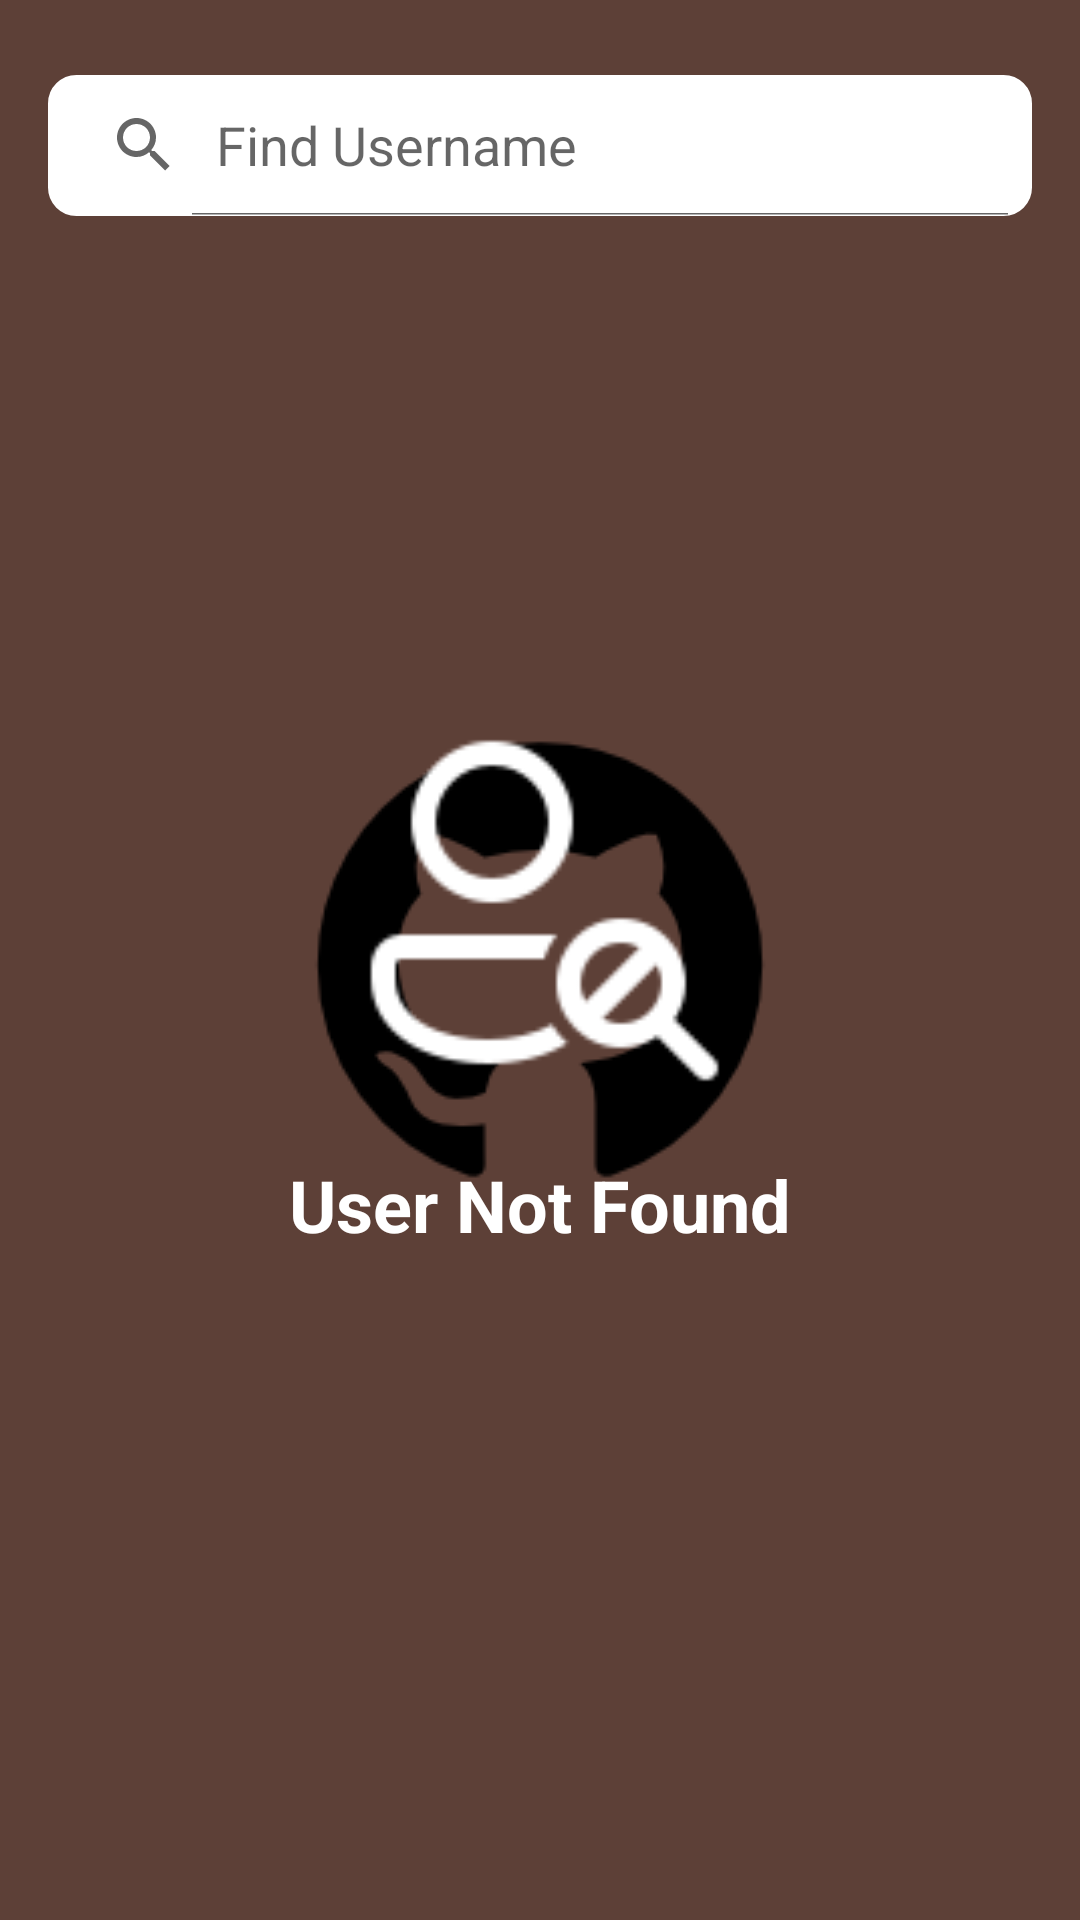

Android layout source for this screen:
<!-- AndroidManifest.xml: application theme SplashScreen -->
<!-- res/layout/activity_main.xml -->
<?xml version="1.0" encoding="utf-8"?>
<androidx.constraintlayout.widget.ConstraintLayout xmlns:android="http://schemas.android.com/apk/res/android"
    xmlns:app="http://schemas.android.com/apk/res-auto"
    xmlns:tools="http://schemas.android.com/tools"
    android:layout_width="match_parent"
    android:layout_height="match_parent"
    tools:context=".ui.MainActivity">

    <ImageView
        android:id="@+id/not_found"
        android:layout_width="129dp"
        android:layout_height="137dp"
        android:src="@drawable/not_found"
        app:layout_constraintBottom_toBottomOf="parent"
        app:layout_constraintEnd_toEndOf="parent"
        app:layout_constraintStart_toStartOf="parent"
        app:layout_constraintTop_toTopOf="parent"
        app:layout_constraintVertical_bias="0.462" />


    <TextView
        android:id="@+id/tv_not_found"
        android:layout_width="wrap_content"
        android:layout_height="wrap_content"
        android:layout_marginTop="16dp"
        android:text="@string/user_not_found"
        android:textSize="24sp"
        android:textStyle="bold"
        android:textColor="@color/white"
        app:layout_constraintEnd_toEndOf="@+id/not_found"
        app:layout_constraintStart_toStartOf="@+id/not_found"
        app:layout_constraintTop_toBottomOf="@+id/not_found" />

    <SearchView
        android:id="@+id/search_bar"
        style="@style/SearchText"
        android:layout_width="match_parent"
        android:layout_height="47dp"
        android:layout_marginStart="16dp"
        android:layout_marginTop="16dp"
        android:layout_marginEnd="16dp"
        android:layout_marginBottom="16dp"
        android:background="@drawable/search_bg"
        android:backgroundTint="@color/white"
        android:iconifiedByDefault="false"
        android:queryHint="@string/find_username"
        app:layout_constraintBottom_toBottomOf="parent"
        app:layout_constraintEnd_toEndOf="parent"
        app:layout_constraintStart_toStartOf="parent"
        app:layout_constraintTop_toTopOf="parent"
        app:layout_constraintVertical_bias="0.016" />



    <ProgressBar
        android:id="@+id/progressBar"
        style="?android:attr/progressBarStyle"
        android:layout_width="wrap_content"
        android:layout_height="wrap_content"
        android:layout_marginStart="190dp"
        android:layout_marginEnd="190dp"
        app:layout_constraintBottom_toBottomOf="parent"
        app:layout_constraintEnd_toEndOf="parent"
        app:layout_constraintHorizontal_bias="0.529"
        app:layout_constraintStart_toStartOf="parent"
        app:layout_constraintTop_toTopOf="parent"
        android:visibility="gone"
        app:layout_constraintVertical_bias="0.499" />

    <androidx.recyclerview.widget.RecyclerView
        android:id="@+id/rvUserList"
        android:layout_width="0dp"
        android:layout_height="0dp"
        android:layout_marginStart="16dp"
        android:layout_marginTop="16dp"
        android:layout_marginEnd="16dp"
        android:overScrollMode="never"
        android:scrollbarSize="0dp"
        app:layout_constraintHorizontal_weight="1"
        app:layout_constraintVertical_weight="1"
        app:layout_constraintBottom_toBottomOf="parent"
        app:layout_constraintEnd_toEndOf="parent"
        app:layout_constraintStart_toStartOf="parent"
        app:layout_constraintTop_toBottomOf="@+id/search_bar"
        tools:listitem="@layout/item_row"/>
</androidx.constraintlayout.widget.ConstraintLayout>
<!-- res/layout/item_row.xml (included above) -->
<?xml version="1.0" encoding="utf-8"?>
<androidx.cardview.widget.CardView xmlns:android="http://schemas.android.com/apk/res/android"
    xmlns:card_view="http://schemas.android.com/apk/res-auto"
    xmlns:tools="http://schemas.android.com/tools"
    android:id="@+id/card_view"
    android:layout_width="match_parent"
    android:layout_height="wrap_content"
    android:layout_marginLeft="8dp"
    android:layout_marginRight="8dp"
    android:layout_marginTop="4dp"
    card_view:cardBackgroundColor="@color/primary_light"
    android:layout_marginBottom="4dp"
    card_view:cardCornerRadius="4dp">

    <androidx.constraintlayout.widget.ConstraintLayout
        android:layout_width="match_parent"
        android:layout_height="wrap_content"
        android:padding="8dp">

        <ImageView
            android:id="@+id/img_item_user"
            style="@style/ProfileList"
            card_view:layout_constraintBottom_toBottomOf="parent"
            card_view:layout_constraintStart_toStartOf="parent"
            card_view:layout_constraintTop_toTopOf="parent"
            tools:src="@tools:sample/avatars" />


        <TextView
            android:id="@+id/tv_item_name_list"
            android:layout_width="233dp"
            android:layout_height="28dp"
            android:layout_marginStart="24dp"
            android:text="@string/name"
            android:textColor="@color/primary"
            android:textSize="18sp"
            android:textStyle="bold"
            card_view:layout_constraintBottom_toBottomOf="@+id/img_item_user"
            card_view:layout_constraintEnd_toEndOf="parent"
            card_view:layout_constraintHorizontal_bias="0.0"
            card_view:layout_constraintStart_toEndOf="@+id/img_item_user"
            card_view:layout_constraintTop_toTopOf="@+id/img_item_user"
            card_view:layout_constraintVertical_bias="0.161" />


    </androidx.constraintlayout.widget.ConstraintLayout>


</androidx.cardview.widget.CardView>
<!-- resources referenced by this layout -->
<resources>
  <color name="primary">#795548</color>
  <color name="primary_light">#D7CCC8</color>
  <color name="white">#FFFFFFFF</color>
  <!-- drawable not_found: png bitmap (drawable, 2217 bytes) -->
  <!-- drawable search_bg (drawable) -->
  <?xml version="1.0" encoding="utf-8"?>
  <shape xmlns:android="http://schemas.android.com/apk/res/android"
      android:shape="rectangle">
  
      <corners android:radius="8dp"/>
  
      <stroke android:width="3dp"
          android:color="@color/accent"/>
  
  
  </shape>
  <string name="find_username">Find Username</string>
  <string name="name">Name</string>
  <string name="user_not_found">User Not Found</string>
  <style name="ProfileList">
          <item name="android:layout_height">100dp</item>
          <item name="android:layout_width">100dp</item>
          <item name="android:layout_marginStart">8dp</item>
          <item name="android:layout_marginEnd">8dp</item>
          <item name="android:layout_marginTop">8dp</item>
          <item name="android:layout_marginBottom">8dp</item>
      </style>
  <style name="SearchText">
          <item name="android:textColor">@android:color/white</item>
      </style>
  <style name="SplashScreen" parent="Theme.AppCompat.DayNight.NoActionBar">
          <item name="android:windowBackground">@drawable/splash_screen</item>
          <item name="android:statusBarColor">@color/black</item>
      </style>
  <color name="accent">#795548</color>
  <!-- drawable splash_screen (drawable) -->
  <?xml version="1.0" encoding="utf-8"?>
  <layer-list xmlns:android="http://schemas.android.com/apk/res/android">
  
          <item android:drawable="@color/primary_dark"/>
          <item
              android:drawable="@drawable/img"
              android:gravity="center"/>
  
  
  
  
  
  </layer-list>
  <color name="black">#FF000000</color>
  <color name="primary_dark">#5D4037</color>
  <!-- drawable img: png bitmap (drawable, 3651 bytes) -->
</resources>
